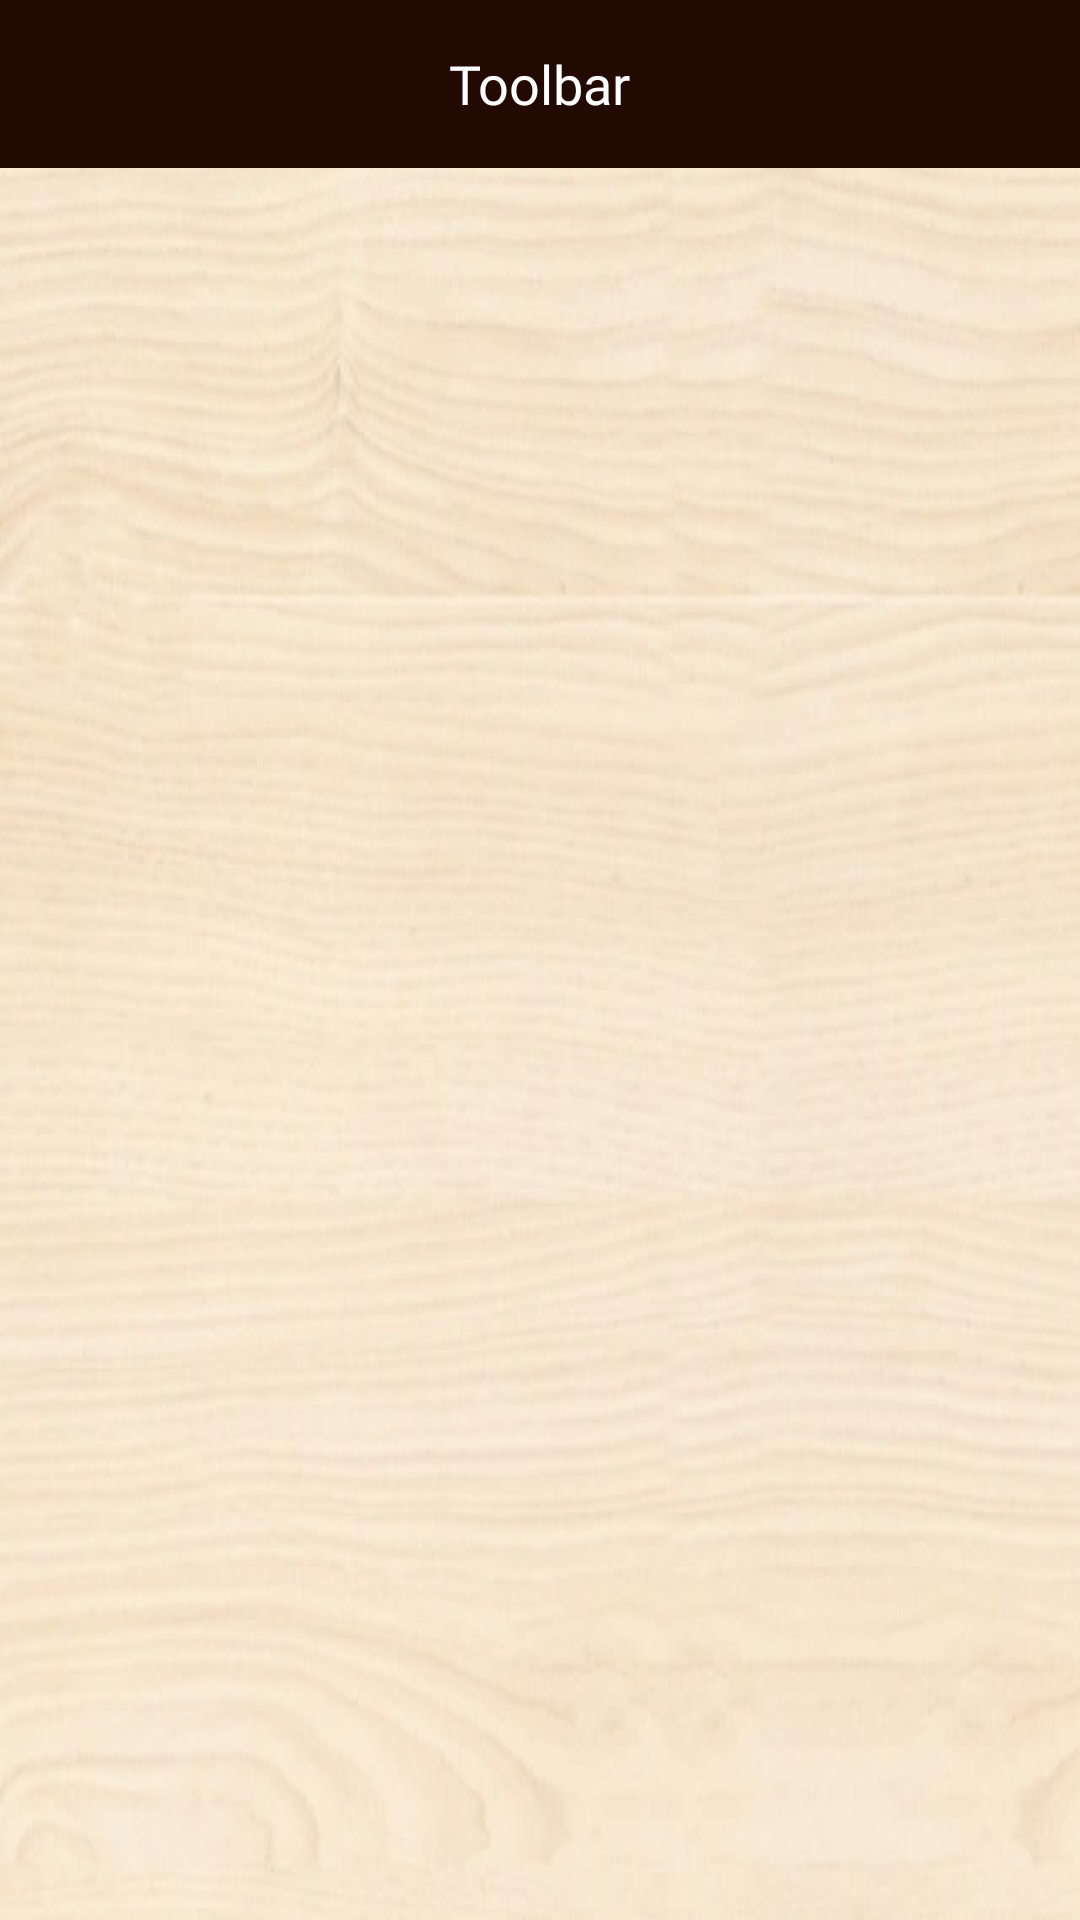

Here is an Android app screen rendered from its layout file. Give the layout XML and the strings, colors and styles it references.
<!-- AndroidManifest.xml: application theme AppTheme -->
<!-- res/layout/activity_materi_detail.xml -->
<?xml version="1.0" encoding="utf-8"?>
<androidx.constraintlayout.widget.ConstraintLayout xmlns:android="http://schemas.android.com/apk/res/android"
    xmlns:app="http://schemas.android.com/apk/res-auto"
    xmlns:tools="http://schemas.android.com/tools"
    android:layout_width="match_parent"
    android:layout_height="match_parent"
    android:background="@drawable/bg"
    tools:context=".KompetensiActivity">

    <include
        layout="@layout/toolbar"
        android:id="@+id/toolbar_materi_detail"
        app:layout_constraintTop_toTopOf="parent"
        app:layout_constraintStart_toStartOf="parent"/>

    <FrameLayout
        android:layout_width="match_parent"
        android:layout_height="0dp"
        app:layout_constraintTop_toBottomOf="@id/toolbar_materi_detail"
        app:layout_constraintBottom_toBottomOf="parent"
        android:id="@+id/container_materi"/>

</androidx.constraintlayout.widget.ConstraintLayout>
<!-- res/layout/toolbar.xml (included above) -->
<?xml version="1.0" encoding="utf-8"?>
<RelativeLayout xmlns:android="http://schemas.android.com/apk/res/android"
    android:orientation="vertical" android:layout_width="match_parent"
    android:layout_height="?attr/actionBarSize"
    android:background="@color/chocolate">

    <ImageView
        android:id="@+id/iv_back"
        android:layout_width="wrap_content"
        android:layout_height="wrap_content"
        android:src="@drawable/ic_chevron_left_white_36dp"
        android:layout_centerVertical="true"/>

    <TextView
        android:id="@+id/tv_toolbar"
        android:layout_width="wrap_content"
        android:layout_height="wrap_content"
        android:layout_centerInParent="true"
        android:textColor="@android:color/white"
        android:text="Toolbar"
        android:fontFamily="@font/raleway_semibold"
        android:textSize="18sp"/>

</RelativeLayout>
<!-- resources referenced by this layout -->
<resources>
  <color name="chocolate">#220901</color>
  <!-- drawable bg: jpeg bitmap (drawable, 33906 bytes) -->
  <style name="AppTheme" parent="Theme.AppCompat.Light.DarkActionBar">
          
          <item name="colorPrimary">@color/frenchPuce</item>
          <item name="colorPrimaryDark">@color/chocolate</item>
          <item name="colorAccent">@color/rufous</item>
          <item name="windowNoTitle">true</item>
          <item name="windowActionBar">false</item>
      </style>
  <color name="frenchPuce">#621708</color>
  <color name="rufous">#941B0C</color>
</resources>
